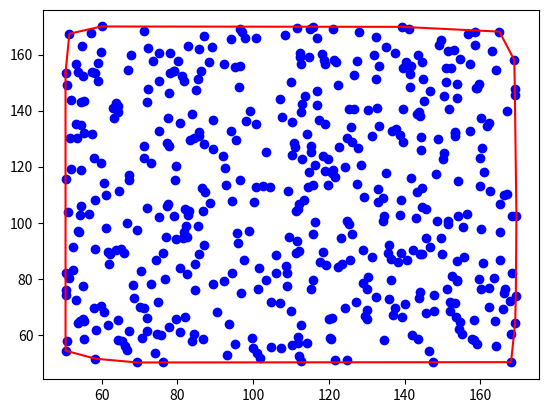

This figure's Python source:
import numpy as np
from matplotlib import pyplot as plt
import sys

def findConvexHull(points):
    points = np.array(points, dtype=np.float32)
    
    if points.shape[0] < 3:
        print ("Minimum 3 points required")
        sys.exit(1)

    rotated_points = np.rot90(points)
    points = points[np.lexsort(rotated_points)]

    lower, upper = [], []
    N = points.shape[0]
    for i in range(0,N):
        while len(lower)>=2 and -1*np.cross((points[i]-lower[-2]), (lower[-1]-lower[-2])) <= 0:
            lower.pop()
        lower.append(points[i])

    for j in range(N-1, -1,-1):
        while len(upper)>=2 and -1*np.cross((points[j]-upper[-2]), (upper[-1]-upper[-2])) <= 0:
            upper.pop()

        upper.append(points[j])

    hull = np.array(lower[:-1]+upper[:-1])
    return hull

if __name__ == "__main__":
    points = 120*np.random.rand(500, 2)+50
    hull = findConvexHull(points)
    hull_x = hull[:,0]
    hull_y = hull[:,1]
    hull_x = np.append(hull_x, hull_x[0])
    hull_y = np.append(hull_y, hull_y[0])
    plt.plot(points[:,0],points[:,1], 'bo')
    plt.plot(hull_x, hull_y, 'r-')
    plt.show()